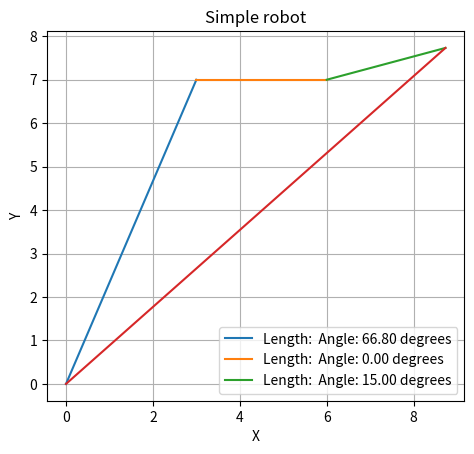

Write Python code to recreate this figure.
import numpy as np
import matplotlib.pyplot as plt

class Vector:
  def __init__(self,x=0,y=0):
    self.matrix = np.array([[x],
                           [y]],dtype=float)
  @property
  def x(self):
    return self.matrix[0][0]
  @property
  def y(self):
    return  self.matrix[1][0]
  @property
  def angleDeg(self):
    return  np.rad2deg(self.angleRad)
  @property
  def angleRad(self):
    return np.arctan2(self.y,self.x)

  def rotate(self, radianRotation):
        """Rotates the vector by the specified angle in radians."""
        # Define the rotation matrix
        rotation_matrix = np.array([
            [np.cos(radianRotation), -np.sin(radianRotation)],
            [np.sin(radianRotation), np.cos(radianRotation)]
        ])
        # Apply the rotation matrix to the vector
        self.matrix = rotation_matrix @ self.matrix


def plot_vectors(vectors):
    # plots a list of vectors
    # initialize start point 
    sumVector = Vector()
    sumVector.matrix
    for vector in vectors:
        endX = sumVector.x + vector.x # save endpoints before plotting the next vector
        endY = sumVector.y + vector.y
        plt.plot([sumVector.x , endX], [sumVector.y,endY], 
                 label=f'Length:  Angle: {vector.angleDeg:.2f} degrees')
        sumVector.matrix += vector.matrix
    return sumVector
    

vector1 = Vector(x=3,y=7 )  
vector2 = Vector( x=3,y=0)  
vector3 = Vector( x=2,y=-2) 
print(vector3.angleDeg)
vector3.rotate(np.pi / 3)
print(vector3.angleDeg)

vectorlist =[vector1, vector2,vector3]

# Plot lines
plt.figure()
sumVector = plot_vectors(vectorlist)

# finally plot the vector sum
plt.plot([0,sumVector.x],[0,sumVector.y])
plt.xlabel('X')
plt.ylabel('Y')
plt.title('Simple robot')
plt.legend()
plt.grid()
plt.gca().set_aspect('equal', adjustable='box')
plt.show()